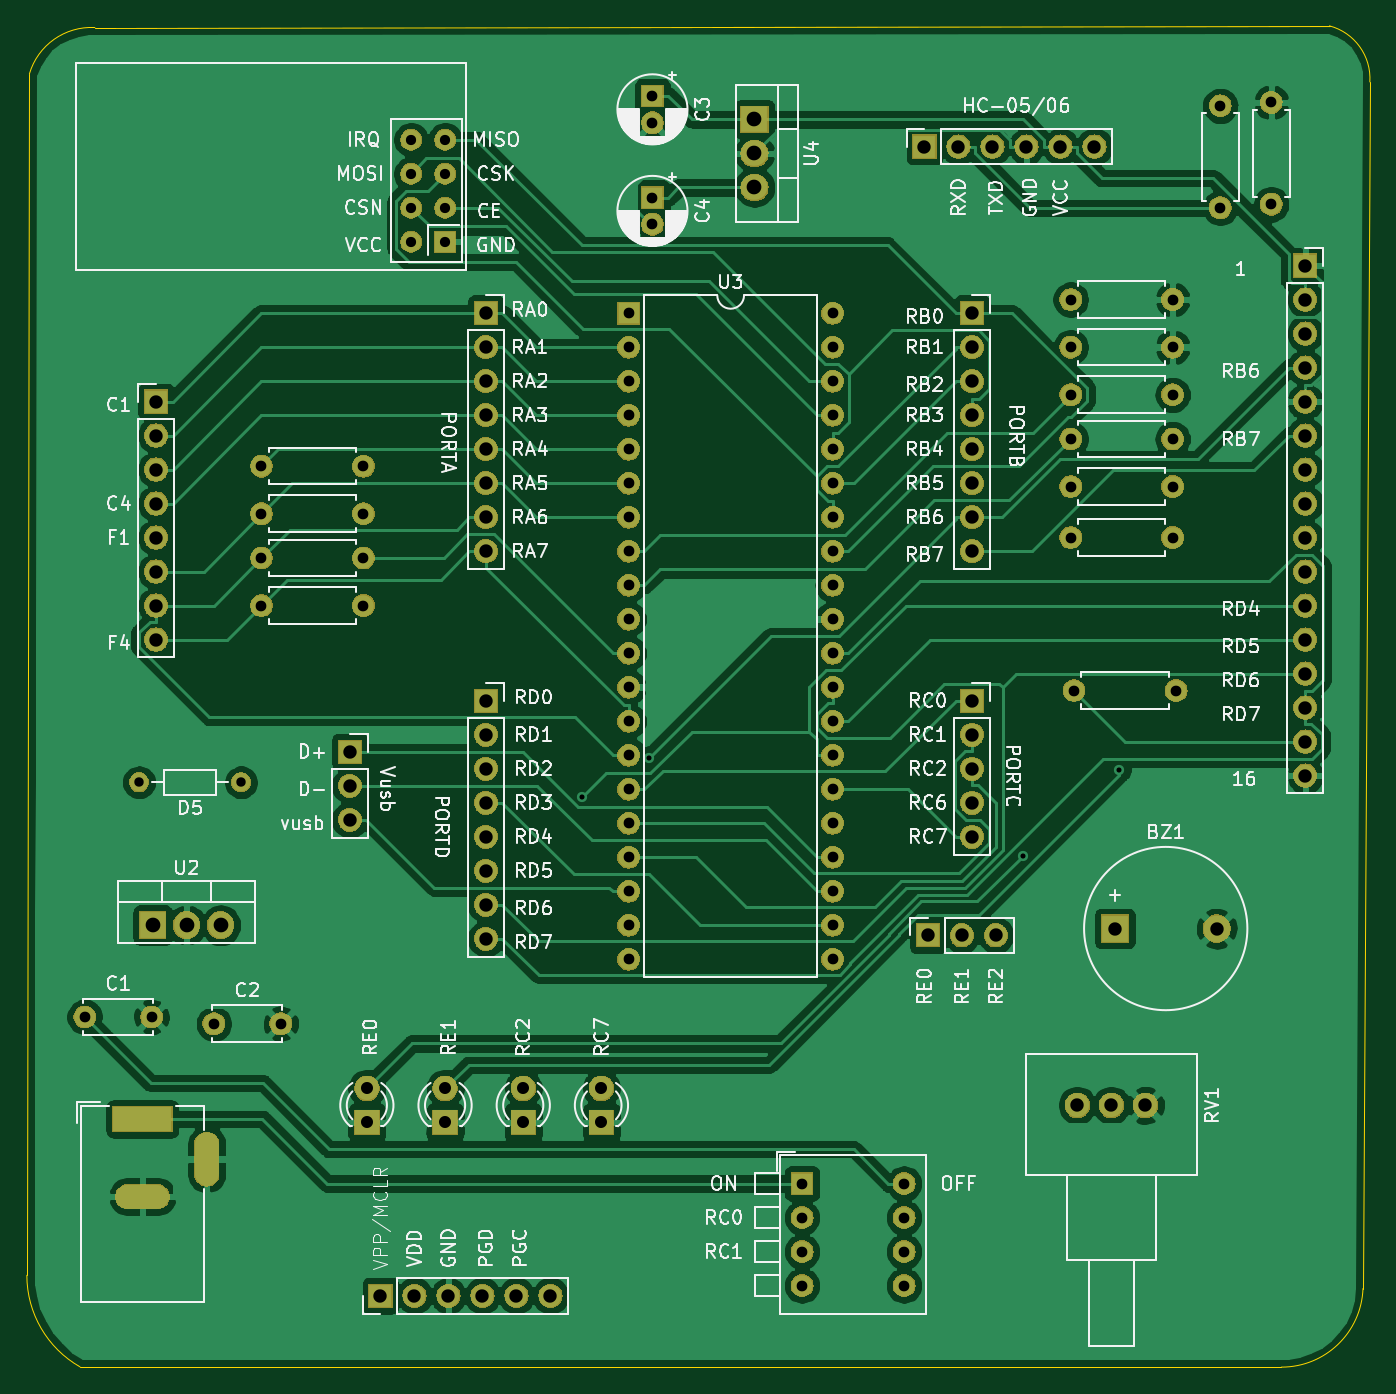
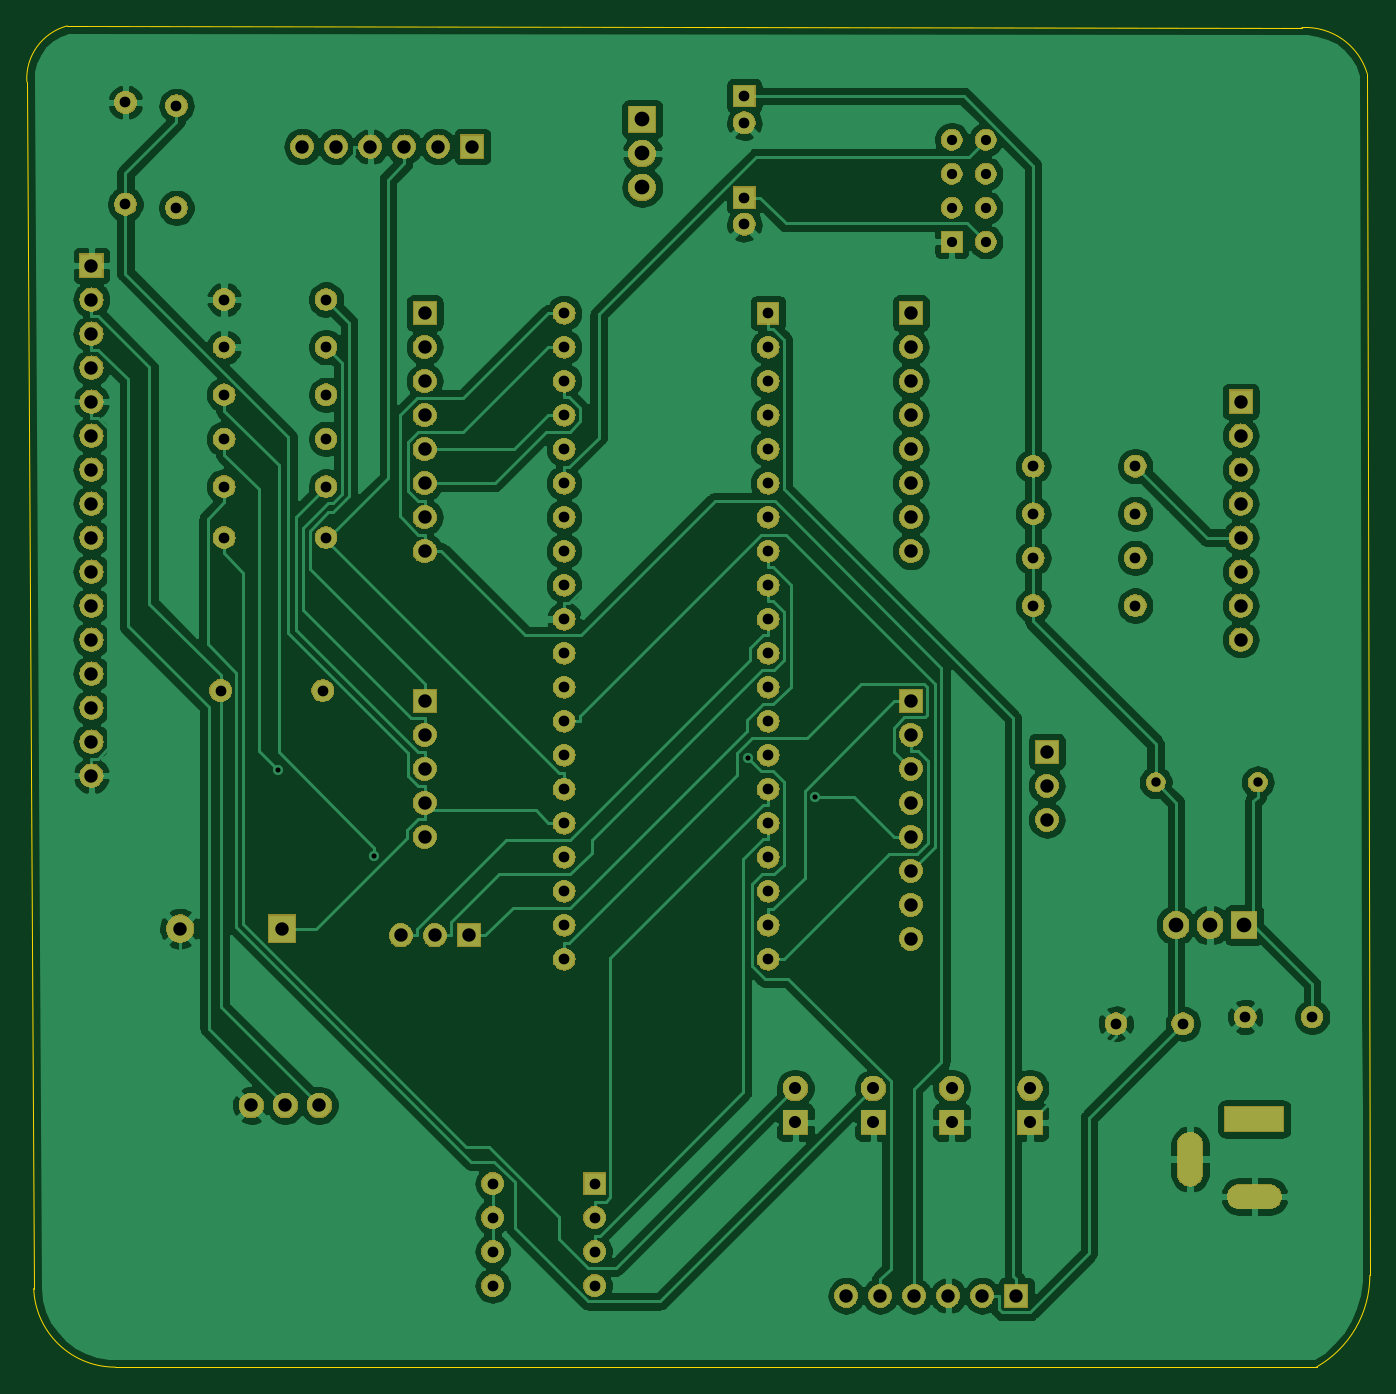
Circuit board: 9 layer files. Board 100.3 x 100.2 mm.
- bottom_copper: Proyecto-B_Cu.gbl (218129 bytes)
- bottom_mask: Proyecto-B_Mask.gbs (189166 bytes)
- bottom_silk: Proyecto-B_SilkS.gbo (533 bytes)
- outline: Proyecto-Edge_Cuts.gm1 (1042 bytes)
- top_copper: Proyecto-F_Cu.gtl (182129 bytes)
- top_mask: Proyecto-F_Mask.gts (189166 bytes)
- top_silk: Proyecto-F_SilkS.gto (106750 bytes)
- drill: Proyecto-NPTH.drl (322 bytes)
- drill: Proyecto-PTH.drl (2810 bytes)

=== bottom_copper: Proyecto-B_Cu.gbl (218129 bytes, source omitted) ===
=== bottom_mask: Proyecto-B_Mask.gbs (189166 bytes, source omitted) ===
=== bottom_silk: Proyecto-B_SilkS.gbo ===
G04 #@! TF.GenerationSoftware,KiCad,Pcbnew,5.1.1-8be2ce7~80~ubuntu18.04.1*
G04 #@! TF.CreationDate,2019-04-28T23:59:19-05:00*
G04 #@! TF.ProjectId,Proyecto,50726f79-6563-4746-9f2e-6b696361645f,rev?*
G04 #@! TF.SameCoordinates,Original*
G04 #@! TF.FileFunction,Legend,Bot*
G04 #@! TF.FilePolarity,Positive*
%FSLAX46Y46*%
G04 Gerber Fmt 4.6, Leading zero omitted, Abs format (unit mm)*
G04 Created by KiCad (PCBNEW 5.1.1-8be2ce7~80~ubuntu18.04.1) date 2019-04-28 23:59:19*
%MOMM*%
%LPD*%
G04 APERTURE LIST*
G04 APERTURE END LIST*
M02*

=== outline: Proyecto-Edge_Cuts.gm1 ===
G04 #@! TF.GenerationSoftware,KiCad,Pcbnew,5.1.1-8be2ce7~80~ubuntu18.04.1*
G04 #@! TF.CreationDate,2019-04-28T23:59:19-05:00*
G04 #@! TF.ProjectId,Proyecto,50726f79-6563-4746-9f2e-6b696361645f,rev?*
G04 #@! TF.SameCoordinates,Original*
G04 #@! TF.FileFunction,Profile,NP*
%FSLAX46Y46*%
G04 Gerber Fmt 4.6, Leading zero omitted, Abs format (unit mm)*
G04 Created by KiCad (PCBNEW 5.1.1-8be2ce7~80~ubuntu18.04.1) date 2019-04-28 23:59:19*
%MOMM*%
%LPD*%
G04 APERTURE LIST*
%ADD10C,0.050000*%
G04 APERTURE END LIST*
D10*
X95153402Y-156188547D02*
X184912000Y-156210000D01*
X91375695Y-59596382D02*
X91186000Y-149352000D01*
X191003823Y-150339623D02*
X191515999Y-60197999D01*
X188501183Y-56009560D02*
X96265999Y-56134001D01*
X191003823Y-150339623D02*
G75*
G02X184912000Y-156210000I-6091823J225623D01*
G01*
X95153402Y-156188547D02*
G75*
G02X91186000Y-149352000I3906598J6836547D01*
G01*
X188501183Y-56009560D02*
G75*
G02X191515999Y-60197999I-1049183J-3934440D01*
G01*
X91375694Y-59596382D02*
G75*
G02X96265999Y-56134001I4636306J-1363618D01*
G01*
M02*

=== top_copper: Proyecto-F_Cu.gtl (182129 bytes, source omitted) ===
=== top_mask: Proyecto-F_Mask.gts (189166 bytes, source omitted) ===
=== top_silk: Proyecto-F_SilkS.gto (106750 bytes, source omitted) ===
=== drill: Proyecto-NPTH.drl ===
M48
; DRILL file {KiCad 5.1.1-8be2ce7~80~ubuntu18.04.1} date dom 28 abr 2019 23:59:24 CDT
; FORMAT={-:-/ absolute / inch / decimal}
; #@! TF.CreationDate,2019-04-28T23:59:24-05:00
; #@! TF.GenerationSoftware,Kicad,Pcbnew,5.1.1-8be2ce7~80~ubuntu18.04.1
; #@! TF.FileFunction,NonPlated,1,2,NPTH
FMAT,2
INCH
%
G90
G05
T0
M30

=== drill: Proyecto-PTH.drl ===
M48
; DRILL file {KiCad 5.1.1-8be2ce7~80~ubuntu18.04.1} date dom 28 abr 2019 23:59:24 CDT
; FORMAT={-:-/ absolute / inch / decimal}
; #@! TF.CreationDate,2019-04-28T23:59:24-05:00
; #@! TF.GenerationSoftware,Kicad,Pcbnew,5.1.1-8be2ce7~80~ubuntu18.04.1
; #@! TF.FileFunction,Plated,1,2,PTH
FMAT,2
INCH
T1C0.0150
T2C0.0276
T3C0.0300
T4C0.0315
T5C0.0354
T6C0.0394
T7C0.0433
%
G90
G05
T1
X5.2227Y-4.4722
X5.4199Y-4.3574
X6.5188Y-4.6462
X6.8022Y-4.3948
T2
X3.92Y-4.43
X4.22Y-4.43
T3
X4.72Y-2.54
X4.72Y-2.64
X4.72Y-2.74
X4.72Y-2.84
X4.82Y-2.54
X4.82Y-2.64
X4.82Y-2.74
X4.82Y-2.84
T4
X5.43Y-2.71
X5.43Y-2.7887
X5.87Y-5.61
X5.87Y-5.71
X5.87Y-5.81
X5.87Y-5.91
X6.17Y-5.61
X6.17Y-5.71
X6.17Y-5.81
X6.17Y-5.91
X6.66Y-3.42
X6.96Y-3.42
X4.14Y-5.14
X4.3369Y-5.14
X5.43Y-2.4113
X5.43Y-2.49
X6.66Y-3.71
X6.96Y-3.71
X6.66Y-3.15
X6.96Y-3.15
X6.66Y-3.29
X6.96Y-3.29
X4.28Y-3.77
X4.58Y-3.77
X6.67Y-4.16
X6.97Y-4.16
X7.25Y-2.43
X7.25Y-2.73
X4.28Y-3.64
X4.58Y-3.64
X6.66Y-3.56
X6.96Y-3.56
X4.28Y-3.91
X4.58Y-3.91
X3.76Y-5.12
X3.9569Y-5.12
X4.28Y-3.5
X4.58Y-3.5
X5.36Y-3.05
X5.36Y-3.15
X5.36Y-3.25
X5.36Y-3.35
X5.36Y-3.45
X5.36Y-3.55
X5.36Y-3.65
X5.36Y-3.75
X5.36Y-3.85
X5.36Y-3.95
X5.36Y-4.05
X5.36Y-4.15
X5.36Y-4.25
X5.36Y-4.35
X5.36Y-4.45
X5.36Y-4.55
X5.36Y-4.65
X5.36Y-4.75
X5.36Y-4.85
X5.36Y-4.95
X5.96Y-3.05
X5.96Y-3.15
X5.96Y-3.25
X5.96Y-3.35
X5.96Y-3.45
X5.96Y-3.55
X5.96Y-3.65
X5.96Y-3.75
X5.96Y-3.85
X5.96Y-3.95
X5.96Y-4.05
X5.96Y-4.15
X5.96Y-4.25
X5.96Y-4.35
X5.96Y-4.45
X5.96Y-4.55
X5.96Y-4.65
X5.96Y-4.75
X5.96Y-4.85
X5.96Y-4.95
X6.66Y-3.01
X6.96Y-3.01
X7.1Y-2.44
X7.1Y-2.74
T5
X5.28Y-5.33
X5.28Y-5.43
X4.59Y-5.33
X4.59Y-5.43
X4.82Y-5.33
X4.82Y-5.43
X5.05Y-5.33
X5.05Y-5.43
T6
X3.97Y-3.31
X3.97Y-3.41
X3.97Y-3.51
X3.97Y-3.61
X3.97Y-3.71
X3.97Y-3.81
X3.97Y-3.91
X3.97Y-4.01
X6.23Y-2.56
X6.33Y-2.56
X6.43Y-2.56
X6.53Y-2.56
X6.63Y-2.56
X6.73Y-2.56
X7.35Y-2.91
X7.35Y-3.01
X7.35Y-3.11
X7.35Y-3.21
X7.35Y-3.31
X7.35Y-3.41
X7.35Y-3.51
X7.35Y-3.61
X7.35Y-3.71
X7.35Y-3.81
X7.35Y-3.91
X7.35Y-4.01
X7.35Y-4.11
X7.35Y-4.21
X7.35Y-4.31
X7.35Y-4.41
X6.37Y-3.05
X6.37Y-3.15
X6.37Y-3.25
X6.37Y-3.35
X6.37Y-3.45
X6.37Y-3.55
X6.37Y-3.65
X6.37Y-3.75
X6.68Y-5.38
X6.78Y-5.38
X6.88Y-5.38
X4.54Y-4.34
X4.54Y-4.44
X4.54Y-4.54
X4.94Y-3.05
X4.94Y-3.15
X4.94Y-3.25
X4.94Y-3.35
X4.94Y-3.45
X4.94Y-3.55
X4.94Y-3.65
X4.94Y-3.75
X4.94Y-4.19
X4.94Y-4.29
X4.94Y-4.39
X4.94Y-4.49
X4.94Y-4.59
X4.94Y-4.69
X4.94Y-4.79
X4.94Y-4.89
X6.37Y-4.19
X6.37Y-4.29
X6.37Y-4.39
X6.37Y-4.49
X6.37Y-4.59
X6.79Y-4.86
X7.0892Y-4.86
X4.63Y-5.94
X4.73Y-5.94
X4.83Y-5.94
X4.93Y-5.94
X5.03Y-5.94
X5.13Y-5.94
X6.24Y-4.88
X6.34Y-4.88
X6.44Y-4.88
T7
X3.96Y-4.85
X4.06Y-4.85
X4.16Y-4.85
X5.73Y-2.48
X5.73Y-2.58
X5.73Y-2.68
T4
G00X3.8788Y-5.42
M15
G01X3.9812Y-5.42
M16
G05
G00X3.8867Y-5.6483
M15
G01X3.9733Y-5.6483
M16
G05
G00X4.119Y-5.5814
M15
G01X4.119Y-5.4948
M16
G05
T0
M30
